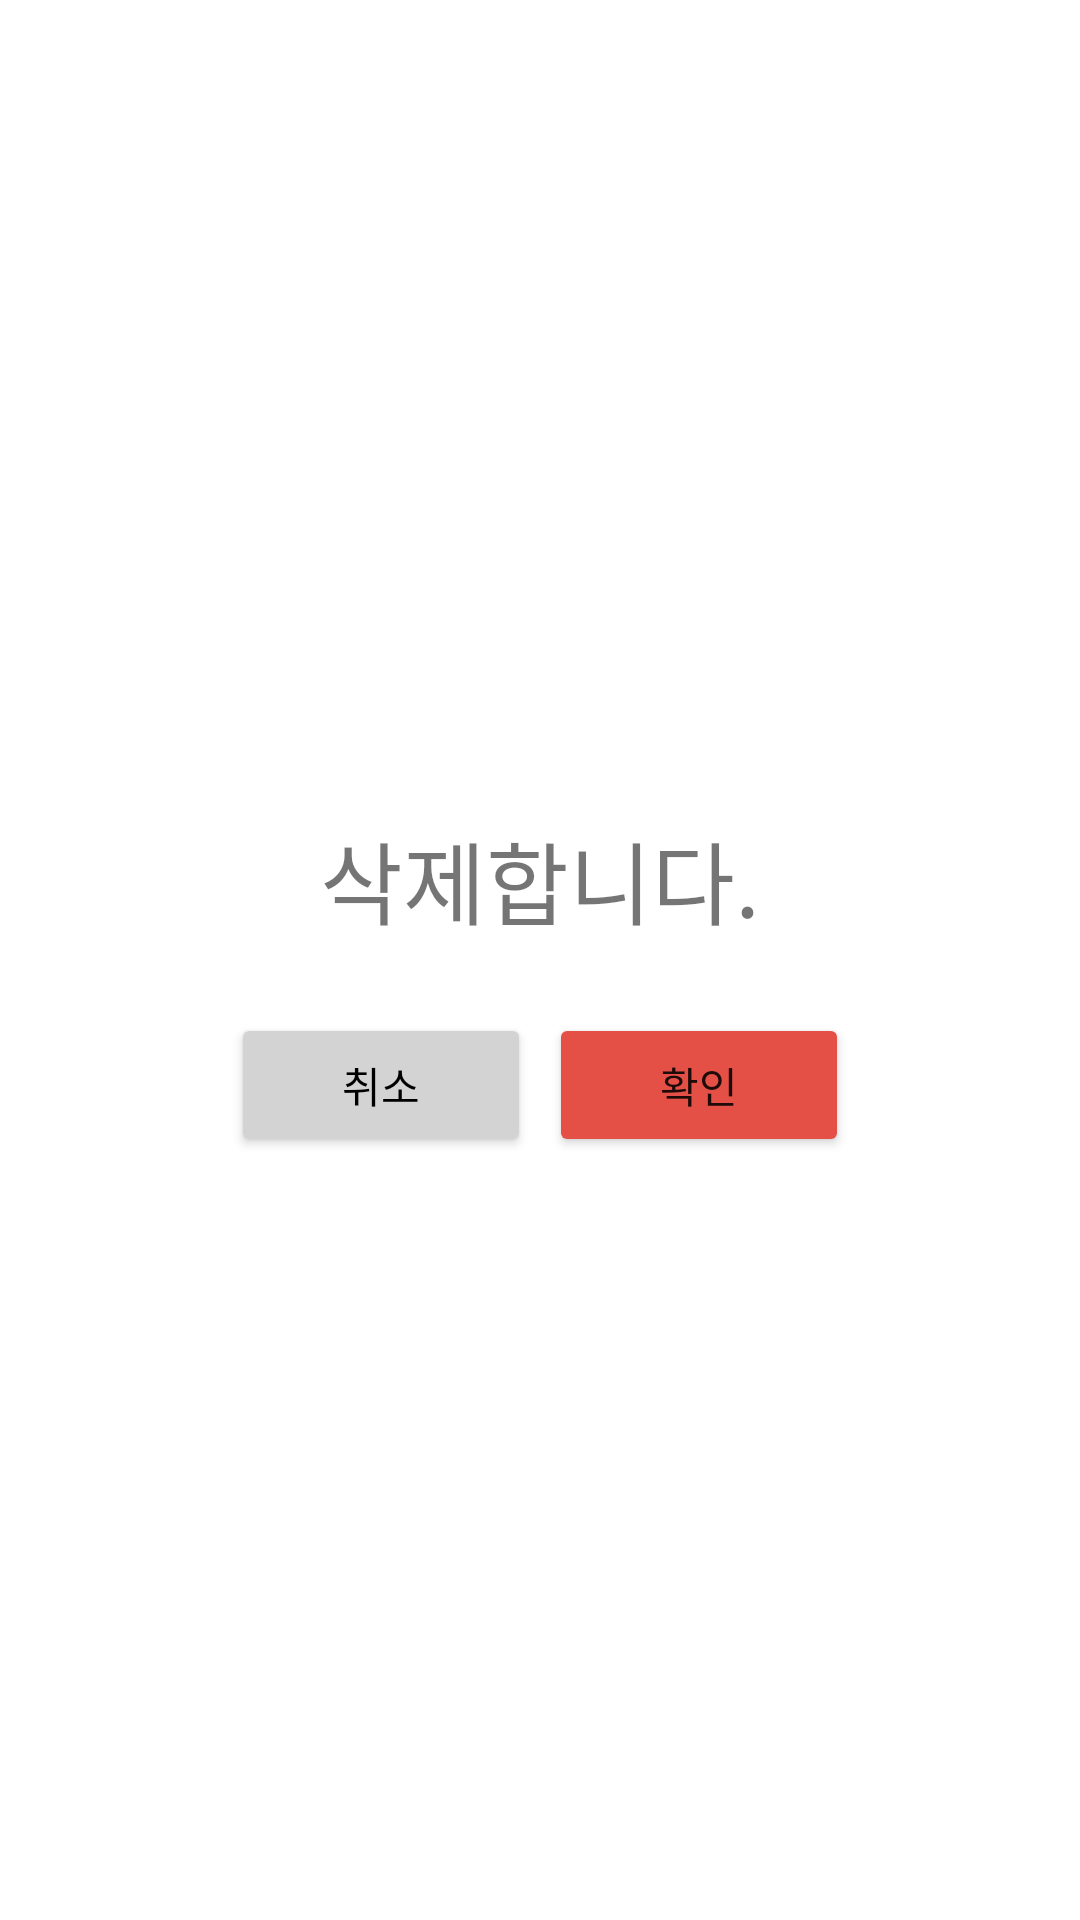

Reconstruct the res/layout file that produces this screen, plus the resources it refers to.
<!-- AndroidManifest.xml: application theme Theme.Account -->
<!-- res/layout/edit_del.xml -->
<?xml version="1.0" encoding="utf-8"?>
<LinearLayout xmlns:android="http://schemas.android.com/apk/res/android"
    android:layout_width="280dp"
    android:layout_height="280dp"
    android:orientation="vertical"
    android:gravity="center">

    <TextView
        android:layout_width="wrap_content"
        android:layout_height="wrap_content"
        android:padding="20dp"
        android:textSize="30sp"
        android:text="삭제합니다." />

    <LinearLayout
        android:layout_width="match_parent"
        android:layout_height="wrap_content"
        android:orientation="horizontal">

        <LinearLayout
            android:layout_width="10dp"
            android:layout_height="match_parent"
            android:orientation="vertical"></LinearLayout>

        <LinearLayout
            android:layout_width="10dp"
            android:layout_height="match_parent"
            android:orientation="vertical"></LinearLayout>
    </LinearLayout>

    <LinearLayout
        android:layout_width="match_parent"
        android:layout_height="wrap_content"
        android:gravity="center">

        <Button
            android:id="@+id/btnNo"
            android:layout_width="100dp"
            android:layout_height="wrap_content"
            android:layout_margin="3dp"
            android:textColor="@color/black"
            android:backgroundTint="@color/lightGrey"
            android:text="취소" />

        <Button
            android:id="@+id/btnYes"
            android:layout_width="100dp"
            android:layout_height="wrap_content"
            android:layout_margin="3dp"
            android:backgroundTint="@color/outcome"
            android:text="확인" />
    </LinearLayout>

</LinearLayout>
<!-- resources referenced by this layout -->
<resources>
  <color name="black">#FF000000</color>
  <color name="lightGrey">#D3D3D3</color>
  <color name="outcome">#E45046</color>
  <style name="Theme.Account" parent="Theme.MaterialComponents.DayNight.NoActionBar">
          
          <item name="colorPrimary">@color/plan</item>
          <item name="colorPrimaryVariant">@color/plan</item>
          <item name="colorOnPrimary">@color/white</item>
          
          <item name="colorSecondary">@color/plan</item>
          <item name="colorSecondaryVariant">@color/plan</item>
          <item name="colorOnSecondary">@color/black</item>
          
          <item name="android:statusBarColor">?attr/colorPrimaryVariant</item>
          
      </style>
  <color name="plan">#01A72B</color>
  <color name="white">#FFFFFFFF</color>
</resources>
